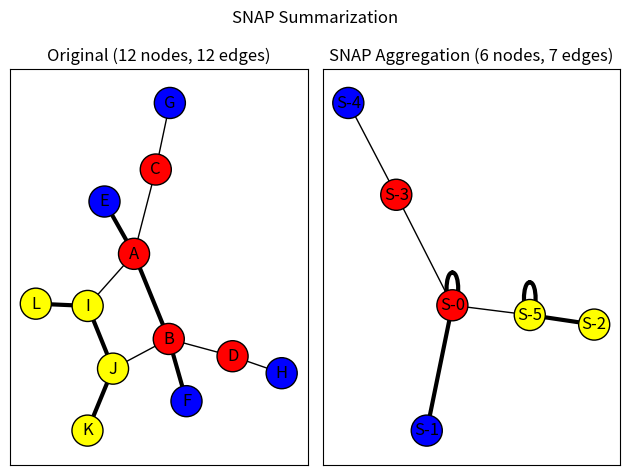

The matplotlib source for this figure:
"""
==================
SNAP Graph Summary
==================
An example of summarizing a graph based on node attributes and edge attributes
using the Summarization by Grouping Nodes on Attributes and Pairwise
edges (SNAP) algorithm (not to be confused with the Stanford Network
Analysis Project).  The algorithm groups nodes by their unique
combinations of node attribute values and edge types with other groups
of nodes to produce a summary graph.  The summary graph can then be used to
infer how nodes with different attributes values relate to other nodes in the
graph.
"""

import networkx as nx
import matplotlib.pyplot as plt


nodes = {
    "A": {"color": "Red"},
    "B": {"color": "Red"},
    "C": {"color": "Red"},
    "D": {"color": "Red"},
    "E": {"color": "Blue"},
    "F": {"color": "Blue"},
    "G": {"color": "Blue"},
    "H": {"color": "Blue"},
    "I": {"color": "Yellow"},
    "J": {"color": "Yellow"},
    "K": {"color": "Yellow"},
    "L": {"color": "Yellow"},
}
edges = [
    ("A", "B", "Strong"),
    ("A", "C", "Weak"),
    ("A", "E", "Strong"),
    ("A", "I", "Weak"),
    ("B", "D", "Weak"),
    ("B", "J", "Weak"),
    ("B", "F", "Strong"),
    ("C", "G", "Weak"),
    ("D", "H", "Weak"),
    ("I", "J", "Strong"),
    ("J", "K", "Strong"),
    ("I", "L", "Strong"),
]
original_graph = nx.Graph()
original_graph.add_nodes_from(n for n in nodes.items())
original_graph.add_edges_from((u, v, {"type": label}) for u, v, label in edges)


plt.suptitle("SNAP Summarization")

base_options = {"with_labels": True, "edgecolors": "black", "node_size": 500}

ax1 = plt.subplot(1, 2, 1)
plt.title(
    f"Original ({original_graph.number_of_nodes()} nodes, {original_graph.number_of_edges()} edges)"
)
pos = nx.spring_layout(original_graph, seed=7482934)
node_colors = [d["color"] for _, d in original_graph.nodes(data=True)]

edge_type_visual_weight_lookup = {"Weak": 1.0, "Strong": 3.0}
edge_weights = [
    edge_type_visual_weight_lookup[d["type"]]
    for _, _, d in original_graph.edges(data=True)
]

nx.draw_networkx(
    original_graph, pos=pos, node_color=node_colors, width=edge_weights, **base_options
)

node_attributes = ("color",)
edge_attributes = ("type",)
summary_graph = nx.snap_aggregation(
    original_graph, node_attributes, edge_attributes, prefix="S-"
)

plt.subplot(1, 2, 2)

plt.title(
    f"SNAP Aggregation ({summary_graph.number_of_nodes()} nodes, {summary_graph.number_of_edges()} edges)"
)
summary_pos = nx.spring_layout(summary_graph, seed=8375428)
node_colors = []
for node in summary_graph:
    color = summary_graph.nodes[node]["color"]
    node_colors.append(color)

edge_weights = []
for edge in summary_graph.edges():
    edge_types = summary_graph.get_edge_data(*edge)["types"]
    edge_weight = 0.0
    for edge_type in edge_types:
        edge_weight += edge_type_visual_weight_lookup[edge_type["type"]]
    edge_weights.append(edge_weight)

nx.draw_networkx(
    summary_graph,
    pos=summary_pos,
    node_color=node_colors,
    width=edge_weights,
    **base_options,
)

plt.tight_layout()
plt.show()
